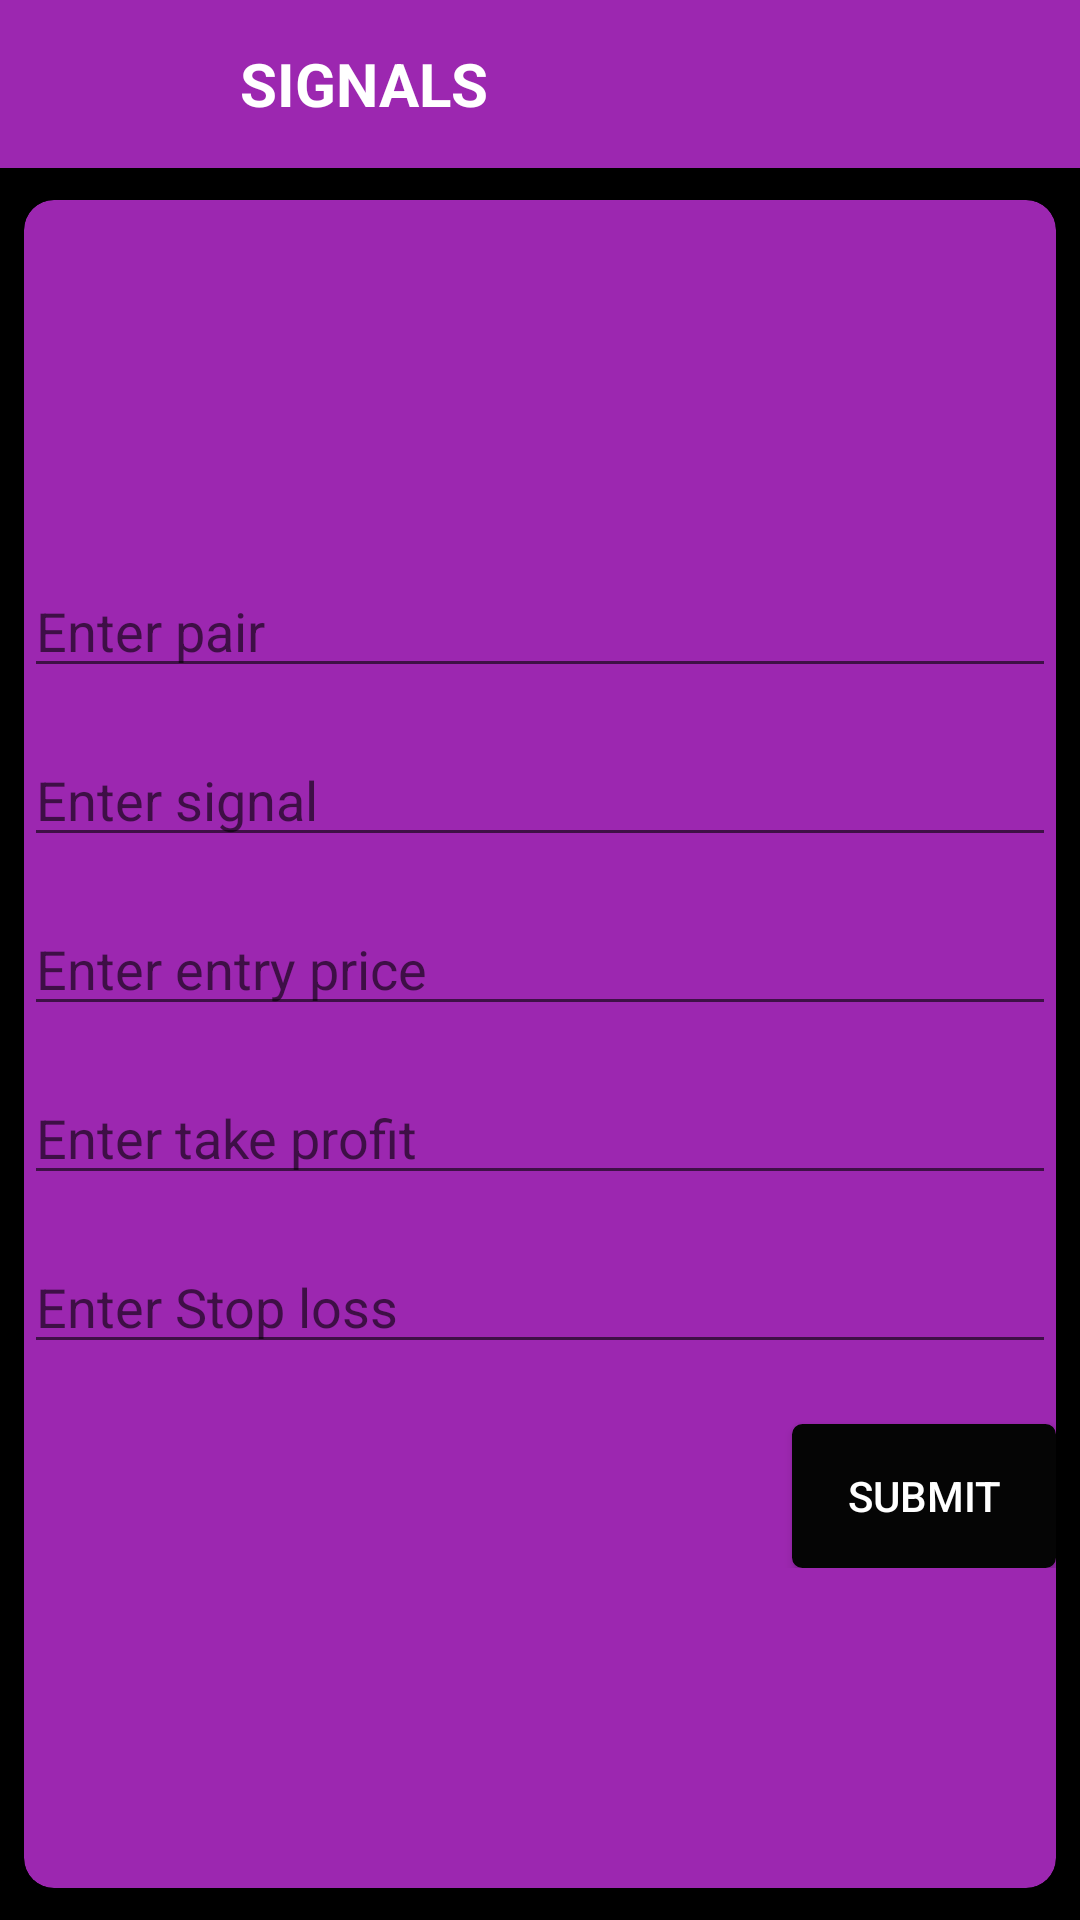

Reconstruct the res/layout file that produces this screen, plus the resources it refers to.
<!-- AndroidManifest.xml: activity theme AppTheme.NoActionBar -->
<!-- res/layout/activity_add_signals.xml -->
<?xml version="1.0" encoding="utf-8"?>
<RelativeLayout xmlns:android="http://schemas.android.com/apk/res/android"
    xmlns:app="http://schemas.android.com/apk/res-auto"
    xmlns:tools="http://schemas.android.com/tools"
    android:layout_width="match_parent"
    android:layout_height="match_parent"
    tools:context=".ui.AddSignalsActivity"
    android:background="@color/black_bg">

    <androidx.appcompat.widget.Toolbar
        android:layout_width="match_parent"
        android:layout_height="wrap_content"
        android:id="@+id/toolbar"
        android:background="@color/light_purple"
        app:theme="@style/ToolbarTheme">

        <TextView
            android:layout_width="match_parent"
            android:layout_height="wrap_content"
            android:id="@+id/barText"
            android:text="@string/signals_title"
            android:layout_marginLeft="80dp"
            android:textColor="@color/white"
            android:textSize="20sp"
            android:textStyle="bold"/>

    </androidx.appcompat.widget.Toolbar>

    <androidx.cardview.widget.CardView
        android:layout_width="match_parent"
        android:layout_height="match_parent"
        xmlns:card_view="http://schemas.android.com/apk/res-auto"
        android:id="@+id/adminCard"
        card_view:cardCornerRadius="10dp"
        card_view:cardElevation="5dp"
        card_view:cardUseCompatPadding="true"
        card_view:cardBackgroundColor="@color/light_purple"
        android:layout_below="@+id/toolbar" >

        <RelativeLayout
            android:layout_width="wrap_content"
            android:layout_height="wrap_content"
            android:layout_gravity="center">

            <EditText
                android:layout_width="match_parent"
                android:layout_height="wrap_content"
                android:id="@+id/pair"
                android:hint="@string/pairs"
                android:layout_marginTop="15dp"/>

            <EditText
                android:layout_width="match_parent"
                android:layout_height="wrap_content"
                android:id="@+id/siganl"
                android:hint="@string/signal"
                android:layout_marginTop="15dp"
                android:layout_below="@+id/pair"/>

            <EditText
                android:layout_width="match_parent"
                android:layout_height="wrap_content"
                android:id="@+id/entry"
                android:hint="@string/entry"
                android:layout_below="@+id/siganl"
                android:layout_marginTop="15dp"
                android:inputType="numberDecimal" />

            <EditText
                android:layout_width="match_parent"
                android:layout_height="wrap_content"
                android:id="@+id/takeProfit"
                android:hint="@string/profit"
                android:layout_below="@+id/entry"
                android:layout_marginTop="15dp"
                android:inputType="numberDecimal" />

            <EditText
                android:layout_width="match_parent"
                android:layout_height="wrap_content"
                android:id="@+id/stopLoss"
                android:hint="@string/stop_loss"
                android:layout_below="@+id/takeProfit"
                android:layout_marginTop="15dp"
                android:inputType="numberDecimal" />

            <Button
                android:layout_width="wrap_content"
                android:layout_height="wrap_content"
                android:id="@+id/signalBtn"
                android:text="@string/submit_signal"
                android:textColor="@color/white"
                android:background="@drawable/btn_round"
                android:layout_below="@+id/stopLoss"
                android:layout_alignParentEnd="true"
                android:layout_alignParentRight="true"
                android:layout_marginTop="20dp" />

        </RelativeLayout>

    </androidx.cardview.widget.CardView>

</RelativeLayout>
<!-- resources referenced by this layout -->
<resources>
  <color name="black_bg">#000000</color>
  <color name="light_purple">#9C27B0</color>
  <color name="white">#FFFFFF</color>
  <!-- drawable btn_round (drawable) -->
  <?xml version="1.0" encoding="utf-8"?>
  <selector xmlns:android="http://schemas.android.com/apk/res/android" >
      <item android:state_pressed="true" >
          <shape android:shape="rectangle"  >
              <corners android:radius="3dip" />
              <stroke android:width="1dip" android:color="#050505" />
              <gradient android:angle="-90" android:startColor="#050505" android:endColor="#050505"  />
          </shape>
      </item>
      <item android:state_focused="true">
          <shape android:shape="rectangle"  >
              <corners android:radius="3dip" />
              <stroke android:width="1dip" android:color="#050505" />
              <solid android:color="#050505"/>
          </shape>
      </item>
      <item >
          <shape android:shape="rectangle"  >
              <corners android:radius="3dip" />
              <stroke android:width="1dip" android:color="#050505" />
              <gradient android:angle="-90" android:startColor="#050505" android:endColor="#050505" />
          </shape>
      </item>
  </selector>
  <string name="entry">Enter entry price</string>
  <string name="pairs">Enter pair</string>
  <string name="profit">Enter take profit</string>
  <string name="signal">Enter signal</string>
  <string name="signals_title">SIGNALS</string>
  <string name="stop_loss">Enter Stop loss</string>
  <string name="submit_signal">Submit</string>
  <style name="ToolbarTheme" parent="@style/ThemeOverlay.AppCompat.ActionBar">
          
          <item name="colorControlNormal">@color/white</item>
      </style>
  <style name="AppTheme.NoActionBar" parent="AppTheme">
          <item name="windowNoTitle">true</item>
          <item name="windowActionBar">false</item>
      </style>
  <style name="AppTheme" parent="Theme.AppCompat.Light.DarkActionBar">
          
          <item name="colorPrimary">@color/colorPrimary</item>
          <item name="colorPrimaryDark">@color/colorPrimaryDark</item>
          <item name="colorAccent">@color/colorAccent</item>
      </style>
  <color name="colorPrimary">#6200EE</color>
  <color name="colorPrimaryDark">#4412B3</color>
  <color name="colorAccent">#03DAC5</color>
</resources>
